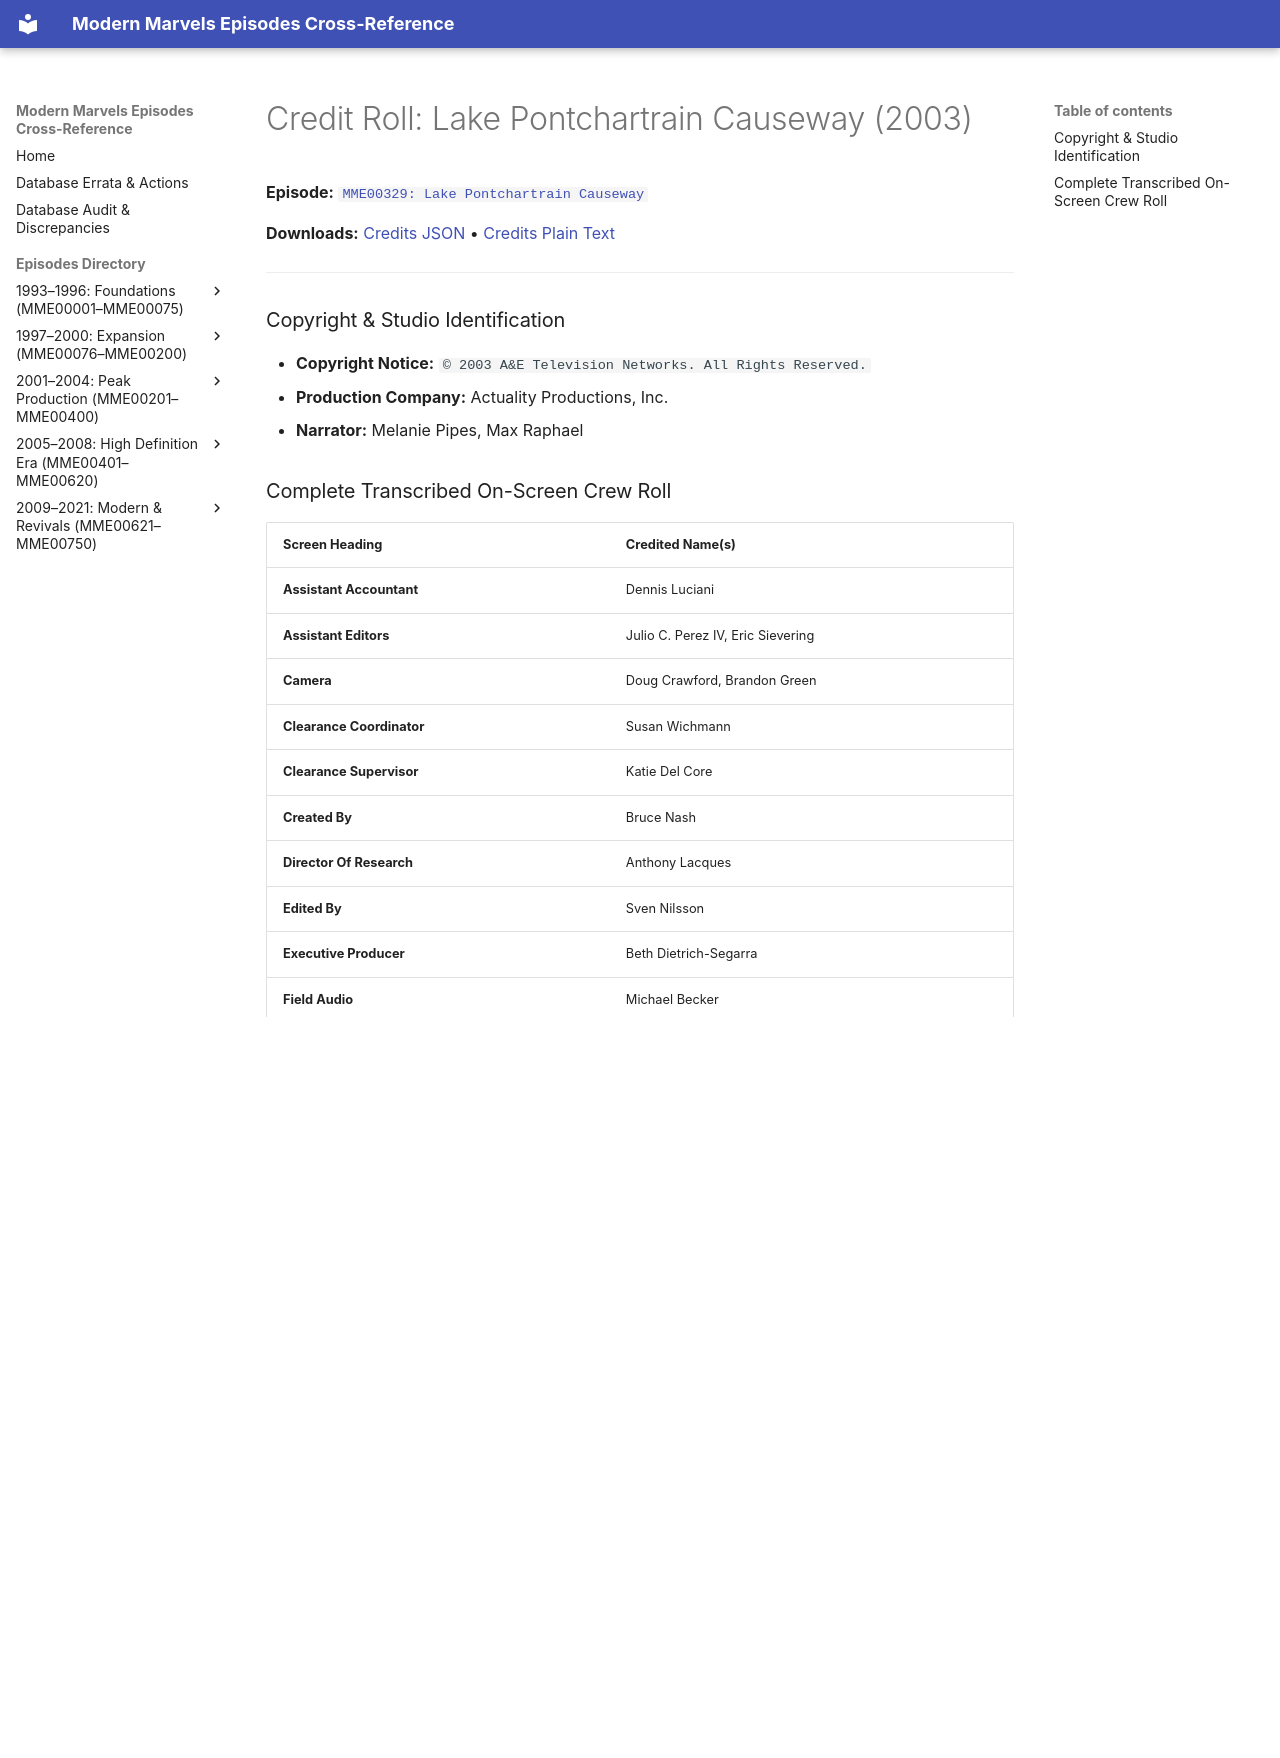

repository: ModernMarvelsFan/ModernMarvels · page: credits/MME00329-credits/index.html · generator: mkdocs

# Credit Roll: Lake Pontchartrain Causeway (2003)
**Episode:** [`MME00329: Lake Pontchartrain Causeway`](../episodes/MME00329.md)

**Downloads:** [Credits JSON](json/MME00329-credits.json) • [Credits Plain Text](txt/MME00329-credits.txt)

---

### Copyright & Studio Identification
* **Copyright Notice:** `© 2003 A&E Television Networks. All Rights Reserved.`
* **Production Company:** Actuality Productions, Inc.
* **Narrator:** Melanie Pipes, Max Raphael

### Complete Transcribed On-Screen Crew Roll

| Screen Heading | Credited Name(s) |
| :--- | :--- |
| **Assistant Accountant** | Dennis Luciani |
| **Assistant Editors** | Julio C. Perez IV, Eric Sievering |
| **Camera** | Doug Crawford, Brandon Green |
| **Clearance Coordinator** | Susan Wichmann |
| **Clearance Supervisor** | Katie Del Core |
| **Created By** | Bruce Nash |
| **Director Of Research** | Anthony Lacques |
| **Edited By** | Sven Nilsson |
| **Executive Producer** | Beth Dietrich-Segarra |
| **Field Audio** | Michael Becker |
| **Historical Consultant** | Henry Lemieux |
| **Line Producer** | Paul Dzilvelis |
| **Music By** | Guy Thomas |
| **Narrated By** | Max Raphael |
| **Online Editor** | Doug Nolan |
| **Post Assistant** | Laura Steinhoff |
| **Post Coordinator** | Danny Kim |
| **Producer** | Bruce Nash |
| **Production Assistant** | Rosalyn McVay |
| **Production Auditor** | Dani Eslin |
| **Production Coordinator** | James Wiser |
| **Voice Over Coordinator** | Melanie Pipes |
| **Written And Produced By** | Matthew P. Hickey |

---
[← Return to Episode Dossier](../episodes/MME00329.md)
